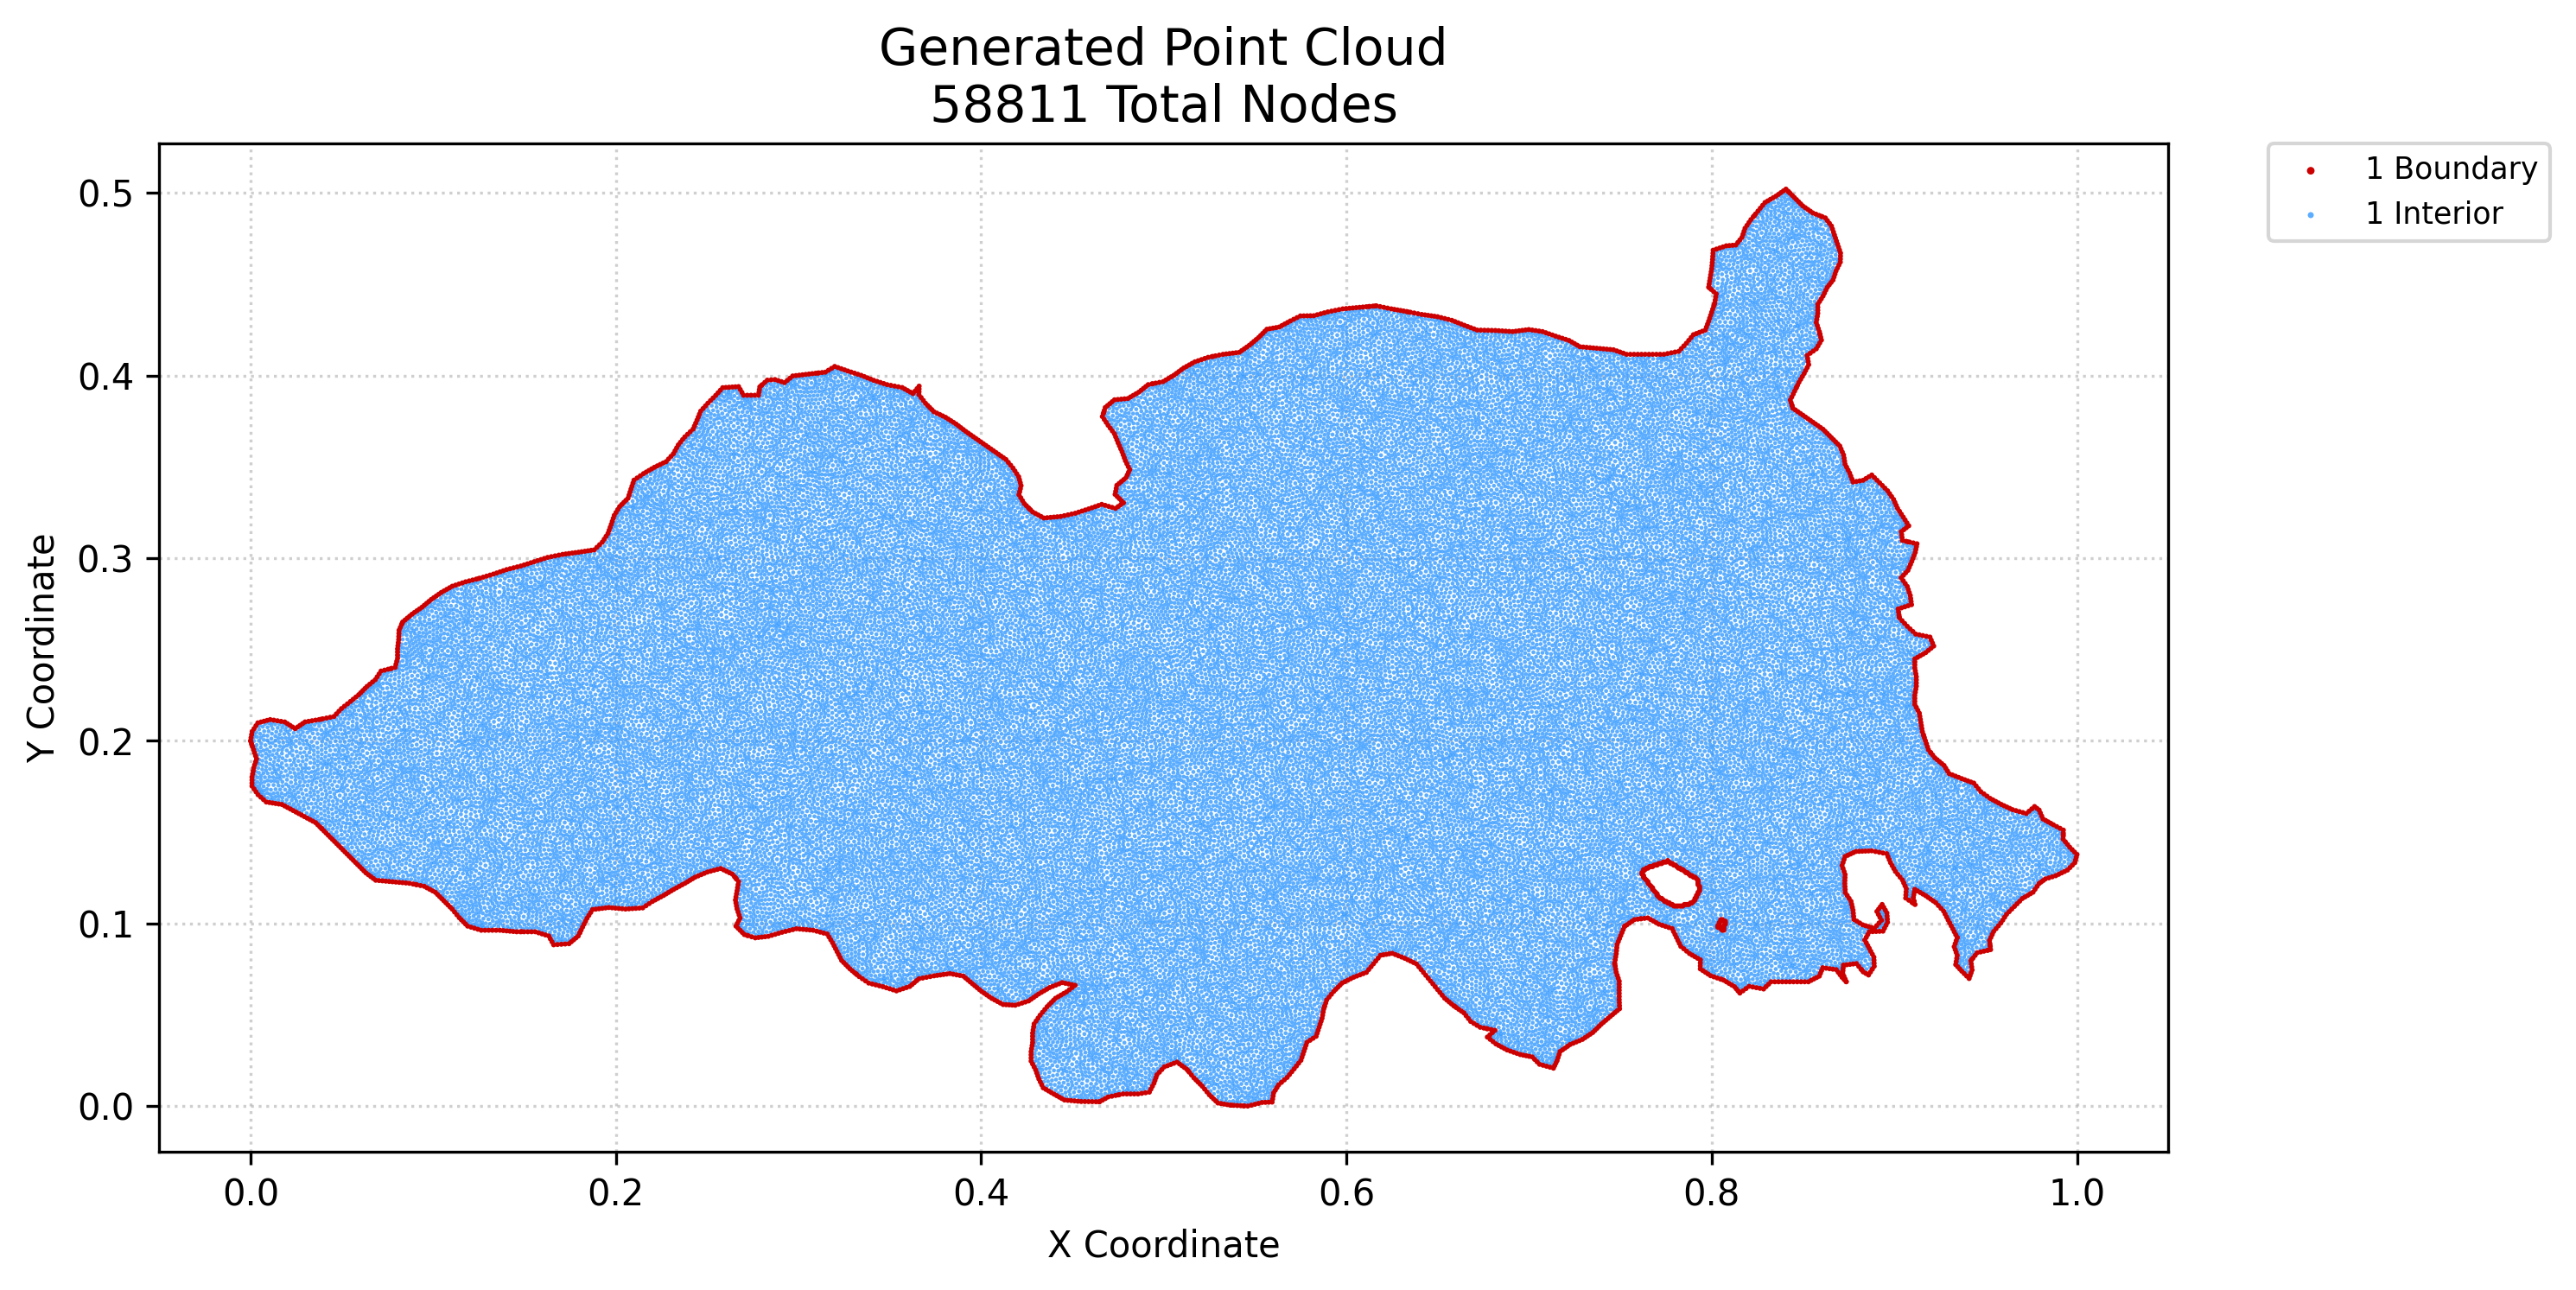

The table this chart was drawn from, first rows:
x, y, region, classification
0.0, 0.2, 1, boundary
0.0003022, 0.2017, 1, boundary
0.0005533, 0.1984, 1, boundary
0.0006044, 0.2034, 1, boundary
0.0008299, 0.1752, 1, boundary
0.0008299, 0.1768, 1, boundary
0.0008299, 0.1785, 1, boundary
0.0008299, 0.1801, 1, boundary
0.0009066, 0.2051, 1, boundary
0.001144, 0.1818, 1, boundary
0.001107, 0.1967, 1, boundary
0.001458, 0.1835, 1, boundary
0.001771, 0.1852, 1, boundary
0.00166, 0.1951, 1, boundary
0.001936, 0.1736, 1, boundary
0.001944, 0.2066, 1, boundary
0.002213, 0.1934, 1, boundary
0.002287, 0.1868, 1, boundary
0.002803, 0.1885, 1, boundary
0.002766, 0.1918, 1, boundary
0.003043, 0.172, 1, boundary
0.002981, 0.2082, 1, boundary
0.00332, 0.1901, 1, boundary
0.004018, 0.2098, 1, boundary
0.004149, 0.1705, 1, boundary
0.00564, 0.1691, 1, boundary
0.005706, 0.2103, 1, boundary
0.007131, 0.1678, 1, boundary
0.007394, 0.2107, 1, boundary
0.008621, 0.1665, 1, boundary
0.009082, 0.2112, 1, boundary
0.01034, 0.1662, 1, boundary
0.01077, 0.2116, 1, boundary
0.01205, 0.1659, 1, boundary
0.01276, 0.2113, 1, boundary
0.01376, 0.1657, 1, boundary
0.01475, 0.211, 1, boundary
0.01548, 0.1654, 1, boundary
0.01675, 0.2106, 1, boundary
0.01719, 0.1651, 1, boundary
0.01873, 0.1643, 1, boundary
0.01874, 0.2103, 1, boundary
0.02017, 0.2094, 1, boundary
0.02027, 0.1635, 1, boundary
0.0216, 0.2085, 1, boundary
0.02181, 0.1627, 1, boundary
0.02303, 0.2076, 1, boundary
0.02334, 0.1618, 1, boundary
0.02447, 0.2066, 1, boundary
0.02488, 0.161, 1, boundary
0.02582, 0.2076, 1, boundary
0.02642, 0.1602, 1, boundary
0.02717, 0.2085, 1, boundary
0.02796, 0.1593, 1, boundary
0.02852, 0.2094, 1, boundary
0.02949, 0.1585, 1, boundary
0.02988, 0.2103, 1, boundary
0.03103, 0.1577, 1, boundary
0.03179, 0.2107, 1, boundary
0.03257, 0.1568, 1, boundary
... 58,751 more rows
